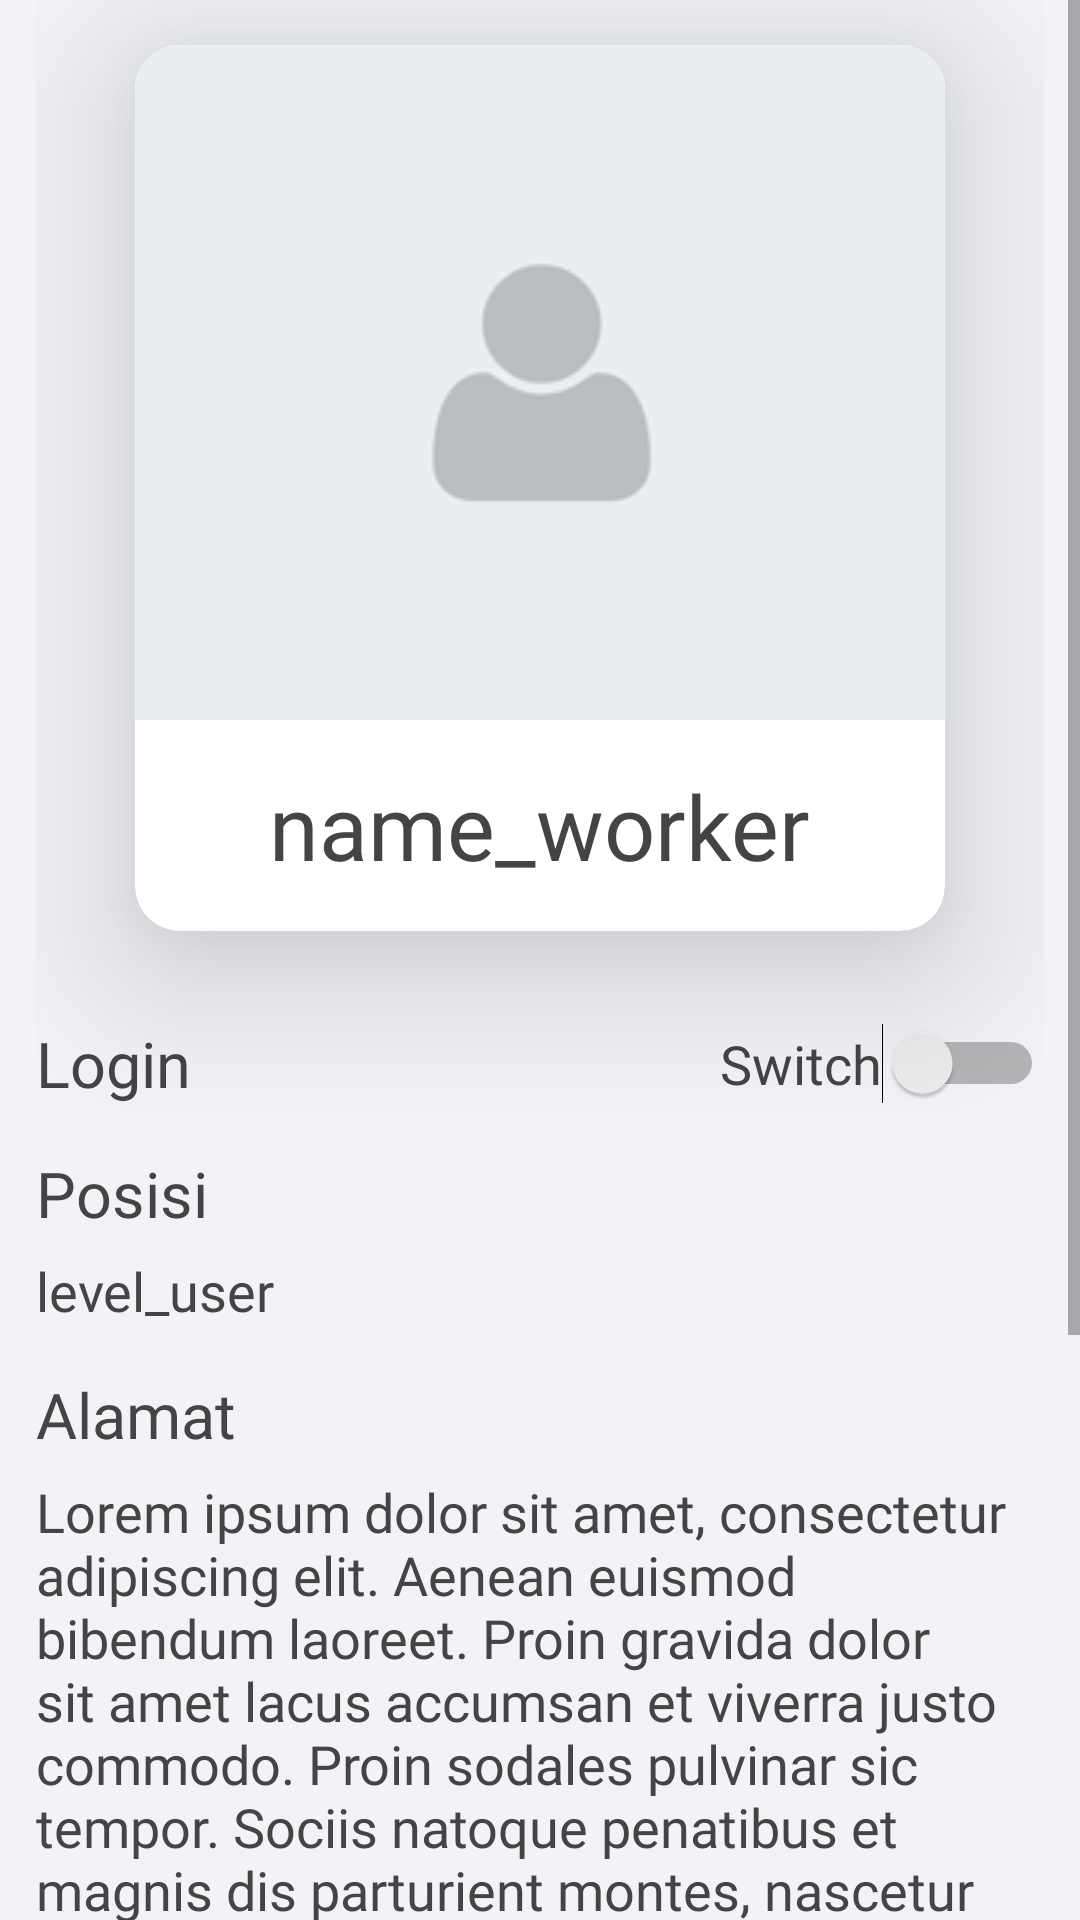

Here is an Android app screen rendered from its layout file. Give the layout XML and the strings, colors and styles it references.
<!-- AndroidManifest.xml: application theme Theme.BarakaMobile -->
<!-- res/layout/activity_detail_worker.xml -->
<?xml version="1.0" encoding="utf-8"?>
<ScrollView
    xmlns:android="http://schemas.android.com/apk/res/android"
    xmlns:app="http://schemas.android.com/apk/res-auto"
    xmlns:tools="http://schemas.android.com/tools"
    android:layout_width="match_parent"
    android:layout_height="match_parent"
    android:orientation="vertical"
    android:background="@color/colorBackground"
    tools:context=".ui.usermanaje.WorkerDetailActivity">

    <LinearLayout
        android:layout_width="match_parent"
        android:layout_height="wrap_content"
        android:layout_marginLeft="12dp"
        android:layout_marginRight="12dp"
        android:layout_marginBottom="12dp"
        android:orientation="vertical">

        <com.google.android.material.card.MaterialCardView
            android:layout_width="match_parent"
            android:layout_height="wrap_content"
            android:layout_marginLeft="33dp"
            android:layout_marginTop="15dp"
            android:layout_marginRight="33dp"
            android:layout_marginBottom="15dp"
            app:cardCornerRadius="15dp"
            app:cardElevation="30dp">

            <LinearLayout
                android:layout_width="match_parent"
                android:layout_height="match_parent"
                android:layout_margin="0dp"
                android:gravity="center"
                android:orientation="vertical">

                <androidx.cardview.widget.CardView
                    android:layout_width="match_parent"
                    android:layout_height="match_parent"
                    android:layout_centerInParent="true"
                    android:layout_margin="0dp"
                    android:foregroundGravity="center"
                    app:cardCornerRadius="0dp"
                    app:cardElevation="0dp">

                    <ImageView
                        android:id="@+id/imgWorkerDetail"
                        android:layout_width="match_parent"
                        android:layout_height="match_parent"
                        android:scaleType="centerCrop"
                        app:srcCompat="@drawable/default_image_person_small"  />
                </androidx.cardview.widget.CardView>

                <TextView
                    android:id="@+id/textViewNameWorkerDetail"
                    android:layout_width="wrap_content"
                    android:layout_height="wrap_content"
                    android:layout_margin="15dp"
                    android:fontFamily="@font/ubuntu"
                    android:gravity="center_vertical"
                    android:text="name_worker"
                    android:textColor="@color/colorDark"
                    android:textSize="30sp" />
            </LinearLayout>
        </com.google.android.material.card.MaterialCardView>

        <LinearLayout
            android:layout_width="match_parent"
            android:layout_height="match_parent"
            android:layout_marginTop="15dp"
            android:gravity="center_vertical"
            android:orientation="horizontal">

            <TextView
                android:id="@+id/textView41"
                android:layout_width="wrap_content"
                android:layout_height="wrap_content"
                android:layout_weight="1"
                android:fontFamily="@font/ubuntu_bold"
                android:gravity="center_vertical"
                android:text="Login"
                android:textColor="@color/colorDark"
                android:textSize="21sp" />

            <Switch
                android:id="@+id/swLoginWorkerDetail"
                android:layout_width="wrap_content"
                android:layout_height="wrap_content"
                android:layout_weight="0"
                android:fontFamily="@font/ubuntu_medium"
                android:gravity="center_vertical"
                android:text="Switch"
                android:textColor="@color/colorDark"
                android:textOff="OFF"
                android:textOn="ON"
                android:textSize="18sp" />
        </LinearLayout>

        <LinearLayout
            android:layout_width="match_parent"
            android:layout_height="match_parent"
            android:layout_marginTop="15dp"
            android:gravity="center_vertical"
            android:orientation="vertical">

            <TextView
                android:id="@+id/textView48"
                android:layout_width="match_parent"
                android:layout_height="wrap_content"
                android:fontFamily="@font/ubuntu_bold"
                android:gravity="center_vertical"
                android:text="Posisi"
                android:textColor="@color/colorDark"
                android:textSize="21sp"  />

            <TextView
                android:id="@+id/textViewLvlWorkerDetail"
                android:layout_width="match_parent"
                android:layout_height="wrap_content"
                android:layout_marginTop="6dp"
                android:fontFamily="@font/ubuntu"
                android:gravity="center_vertical"
                android:text="level_user"
                android:textColor="@color/colorDark"
                android:textSize="18sp" />
        </LinearLayout>

        <LinearLayout
            android:layout_width="match_parent"
            android:layout_height="match_parent"
            android:layout_marginTop="15dp"
            android:gravity="center_vertical"
            android:orientation="vertical">

            <TextView
                android:id="@+id/textView42"
                android:layout_width="match_parent"
                android:layout_height="wrap_content"
                android:fontFamily="@font/ubuntu_bold"
                android:gravity="center_vertical"
                android:text="Alamat"
                android:textColor="@color/colorDark"
                android:textSize="21sp" />

            <TextView
                android:id="@+id/textViewAddrWorkerDetail"
                android:layout_width="match_parent"
                android:layout_height="wrap_content"
                android:layout_marginTop="6dp"
                android:fontFamily="@font/ubuntu"
                android:gravity="center_vertical"
                android:text="@string/lorem_ipsum_dolor"
                android:textColor="@color/colorDark"
                android:textSize="18sp" />
        </LinearLayout>

        <LinearLayout
            android:layout_width="match_parent"
            android:layout_height="match_parent"
            android:layout_marginTop="15dp"
            android:gravity="center_vertical"
            android:orientation="vertical">

            <TextView
                android:id="@+id/textView44"
                android:layout_width="match_parent"
                android:layout_height="wrap_content"
                android:fontFamily="@font/ubuntu_bold"
                android:gravity="center_vertical"
                android:text="No. Telepon/Whatsapp"
                android:textColor="@color/colorDark"
                android:textSize="21sp" />

            <LinearLayout
                android:layout_width="match_parent"
                android:layout_height="match_parent"
                android:gravity="center_vertical"
                android:orientation="horizontal">

                <TextView
                    android:id="@+id/textViewTlpWorkerDetail"
                    android:layout_width="wrap_content"
                    android:layout_height="wrap_content"
                    android:layout_marginRight="9dp"
                    android:layout_weight="1"
                    android:fontFamily="@font/ubuntu_medium"
                    android:text="08xxxxxxxxx"
                    android:textColor="@color/colorDark"
                    android:textSize="21sp" />

                <ImageView
                    android:id="@+id/imgTlpWorkerDetail"
                    android:layout_width="42dp"
                    android:layout_height="42dp"
                    android:layout_marginRight="15dp"
                    android:layout_weight="0"
                    android:maxWidth="50dp"
                    android:maxHeight="60dp"
                    app:srcCompat="@drawable/ic_baseline_phone_24"
                    tools:ignore="VectorDrawableCompat" />

                <ImageView
                    android:id="@+id/imgWAWorkerDetail"
                    android:layout_width="42dp"
                    android:layout_height="42dp"
                    android:layout_marginRight="15dp"
                    android:layout_weight="0"
                    android:maxWidth="50dp"
                    android:maxHeight="60dp"
                    app:srcCompat="@drawable/ic_whatsapp"
                    tools:ignore="VectorDrawableCompat" />
            </LinearLayout>
        </LinearLayout>

        <LinearLayout
            android:layout_width="match_parent"
            android:layout_height="match_parent"
            android:layout_marginTop="15dp"
            android:layout_marginBottom="24dp"
            android:gravity="center_vertical"
            android:orientation="vertical">

            <TextView
                android:id="@+id/textView46"
                android:layout_width="match_parent"
                android:layout_height="wrap_content"
                android:fontFamily="@font/ubuntu_bold"
                android:gravity="center_vertical"
                android:text="Email"
                android:textColor="@color/colorDark"
                android:textSize="21sp" />

            <LinearLayout
                android:layout_width="match_parent"
                android:layout_height="match_parent"
                android:orientation="horizontal">

                <TextView
                    android:id="@+id/textViewEmailWorkerDetail"
                    android:layout_width="wrap_content"
                    android:layout_height="wrap_content"
                    android:layout_marginRight="9dp"
                    android:layout_weight="1"
                    android:fontFamily="@font/ubuntu_medium"
                    android:text="karyawan@email.com"
                    android:textColor="@color/colorDark"
                    android:textSize="21sp" />

                <ImageView
                    android:id="@+id/imgEmailWorkerDetail"
                    android:layout_width="42dp"
                    android:layout_height="42dp"
                    android:layout_marginRight="15dp"
                    android:layout_weight="0"
                    android:maxWidth="50dp"
                    android:maxHeight="60dp"
                    app:srcCompat="@drawable/ic_outline_email_24"
                    tools:ignore="VectorDrawableCompat"  />
            </LinearLayout>

        </LinearLayout>

        <Button
            android:id="@+id/btnPecatWorker"
            android:layout_width="wrap_content"
            android:layout_height="wrap_content"
            android:layout_gravity="left"
            android:layout_marginBottom="30dp"
            android:layout_weight="0"
            android:text="Berhentikan"
            android:textColor="@color/colorDark"
            android:textSize="15sp"
            android:visibility="gone"
            app:backgroundTint="@color/white"
            app:cornerRadius="9dp"
            app:strokeColor="@color/colorPrimary"
            app:strokeWidth="2dp"
            tools:visibility="gone" />
    </LinearLayout>
</ScrollView>
<!-- resources referenced by this layout -->
<resources>
  <color name="colorBackground">#F2F3F7</color>
  <color name="colorDark">#444444</color>
  <color name="colorPrimary">#253A4A</color>
  <color name="white">#FFFFFFFF</color>
  <!-- drawable default_image_person_small: png bitmap (drawable, 203214 bytes) -->
  <!-- drawable ic_baseline_phone_24 (drawable) -->
  <vector android:height="24dp" android:tint="#253A4A"
      android:viewportHeight="24" android:viewportWidth="24"
      android:width="24dp" xmlns:android="http://schemas.android.com/apk/res/android">
      <path android:fillColor="@android:color/white" android:pathData="M6.62,10.79c1.44,2.83 3.76,5.14 6.59,6.59l2.2,-2.2c0.27,-0.27 0.67,-0.36 1.02,-0.24 1.12,0.37 2.33,0.57 3.57,0.57 0.55,0 1,0.45 1,1V20c0,0.55 -0.45,1 -1,1 -9.39,0 -17,-7.61 -17,-17 0,-0.55 0.45,-1 1,-1h3.5c0.55,0 1,0.45 1,1 0,1.25 0.2,2.45 0.57,3.57 0.11,0.35 0.03,0.74 -0.25,1.02l-2.2,2.2z"/>
  </vector>
  <!-- drawable ic_outline_email_24 (drawable) -->
  <vector android:height="24dp" android:tint="#F5365C"
      android:viewportHeight="24" android:viewportWidth="24"
      android:width="24dp" xmlns:android="http://schemas.android.com/apk/res/android">
      <path android:fillColor="@android:color/white" android:pathData="M22,6c0,-1.1 -0.9,-2 -2,-2L4,4c-1.1,0 -2,0.9 -2,2v12c0,1.1 0.9,2 2,2h16c1.1,0 2,-0.9 2,-2L22,6zM20,6l-8,5 -8,-5h16zM20,18L4,18L4,8l8,5 8,-5v10z"/>
  </vector>
  <!-- drawable ic_whatsapp (drawable) -->
  <?xml version="1.0" encoding="utf-8"?>
  <vector xmlns:android="http://schemas.android.com/apk/res/android"
      android:width="448dp"
      android:height="512dp"
      android:viewportWidth="448"
      android:viewportHeight="512">
  
      <path
          android:fillColor="#4FCE5D"
          android:pathData="M380.9 97.1C339 55.1 283.2 32 223.9 32c-122.4 0-222 99.6-222 222 0 39.1 10.2 77.3 29.6 111L0 480l117.7-30.9c32.4 17.7 68.9 27 106.1 27h0.1c122.3 0 224.1-99.6 224.1-222 0-59.3-25.2-115-67.1-157zm-157 341.6c-33.2 0-65.7-8.9-94-25.7l-6.7-4-69.8 18.3L72 359.2l-4.4-7c-18.5-29.4-28.2-63.3-28.2-98.2 0-101.7 82.8-184.5 184.6-184.5 49.3 0 95.6 19.2 130.4 54.1 34.8 34.9 56.2 81.2 56.1 130.5 0 101.8-84.9 184.6-186.6 184.6zm101.2-138.2c-5.5-2.8-32.8-16.2-37.9-18-5.1-1.9-8.8-2.8-12.5 2.8-3.7 5.6-14.3 18-17.6 21.8-3.2 3.7-6.5 4.2-12 1.4-32.6-16.3-54-29.1-75.5-66-5.7-9.8 5.7-9.1 16.3-30.3 1.8-3.7 0.9 -6.9-0.5-9.7-1.4-2.8-12.5-30.1-17.1-41.2-4.5-10.8-9.1-9.3-12.5-9.5-3.2-0.2-6.9-0.2-10.6-0.2-3.7 0-9.7 1.4-14.8 6.9-5.1 5.6-19.4 19-19.4 46.3 0 27.3 19.9 53.7 22.6 57.4 2.8 3.7 39.1 59.7 94.8 83.8 35.2 15.2 49 16.5 66.6 13.9 10.7-1.6 32.8-13.4 37.4-26.4 4.6-13 4.6-24.1 3.2-26.4-1.3-2.5-5-3.9-10.5-6.6z" />
  </vector>
  <string name="lorem_ipsum_dolor">Lorem ipsum dolor sit amet, consectetur adipiscing elit. Aenean euismod bibendum laoreet. Proin gravida dolor sit amet lacus accumsan et viverra justo commodo. Proin sodales pulvinar sic tempor. Sociis natoque penatibus et magnis dis parturient montes, nascetur ridiculus mus. Nam fermentum, nulla luctus pharetra vulputate, felis tellus mollis orci, sed rhoncus pronin sapien nunc accuan eget.</string>
  <style name="Theme.BarakaMobile" parent="Theme.MaterialComponents.DayNight.DarkActionBar">
          
          <item name="colorPrimary">@color/colorPrimary</item>
          <item name="colorPrimaryVariant">@color/colorPrimaryLight</item>
          <item name="colorOnPrimary">@color/white</item>
          
          <item name="colorSecondary">@color/colorSecondary</item>
          <item name="colorSecondaryVariant">@color/colorSecondaryLight</item>
          <item name="colorOnSecondary">@color/white</item>
          
          <item name="android:statusBarColor" tools:targetApi="l">?attr/colorPrimary</item>
          
      </style>
  <color name="colorPrimaryLight">#1572E8</color>
  <color name="colorSecondary">#2B80EC</color>
  <color name="colorSecondaryLight">#11CDEF</color>
</resources>
